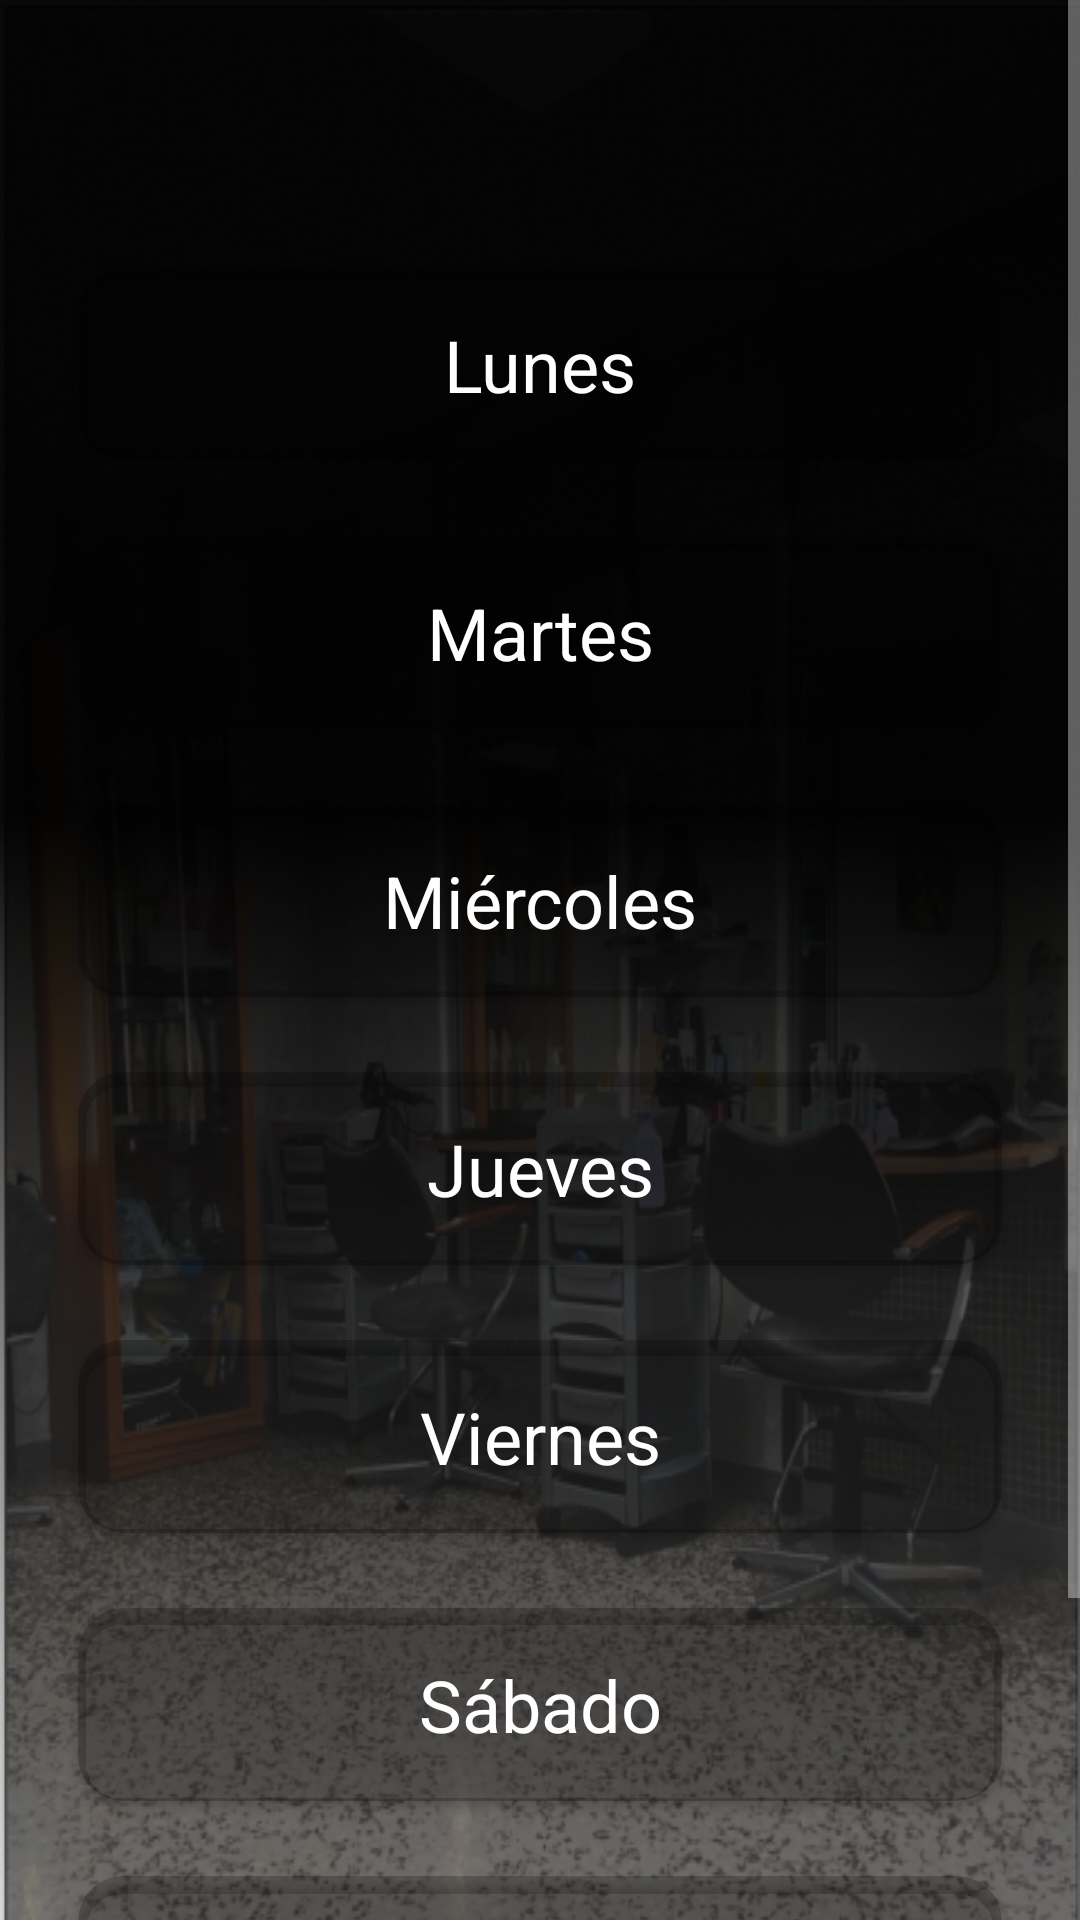

The Android layout XML behind this screen, and the referenced resources:
<!-- AndroidManifest.xml: application theme Theme.AppCompat.NoActionBar -->
<!-- res/layout/fragment_horario_semanal.xml -->
<?xml version="1.0" encoding="utf-8"?>
<ScrollView
    android:orientation="vertical"
    android:layout_width="match_parent"
    android:layout_height="match_parent"
    android:fillViewport="true"
    xmlns:android="http://schemas.android.com/apk/res/android">

    <LinearLayout xmlns:android="http://schemas.android.com/apk/res/android"
        xmlns:tools="http://schemas.android.com/tools"
        android:layout_width="match_parent"
        android:layout_height="match_parent"
        xmlns:app="http://schemas.android.com/apk/res-auto"
        xmlns:gl="http://schemas.android.com/apk/res-auto"
        tools:context=".HorarioSemanalFragment"
        android:background="@drawable/foto_pelu_editada"
        android:orientation="vertical"
        android:padding="16dp"
        android:gravity="center">

        <androidx.cardview.widget.CardView
            android:id="@+id/lunes"
            android:layout_width="match_parent"
            android:layout_height="wrap_content"
            app:cardCornerRadius="15dp"
            app:cardPreventCornerOverlap="true"
            android:layout_marginTop="10dp"
            android:layout_marginStart="10dp"
            android:layout_marginEnd="10dp"
            android:backgroundTint="@color/cardview_shadow_start_color"
            android:foreground="?android:attr/selectableItemBackground"
            android:clickable="true"
            android:focusable="true">

            <TextView
                android:layout_width="match_parent"
                android:layout_height="match_parent"
                android:gravity="center"
                android:text="@string/lunes"
                android:textSize="24sp"
                android:textColor="@color/white"
                android:padding="16dp"/>

        </androidx.cardview.widget.CardView>

        <androidx.cardview.widget.CardView
            android:id="@+id/martes"
            android:layout_width="match_parent"
            android:layout_height="wrap_content"
            app:cardCornerRadius="15dp"
            app:cardPreventCornerOverlap="true"
            android:layout_marginTop="25dp"
            android:layout_marginStart="10dp"
            android:layout_marginEnd="10dp"
            android:backgroundTint="@color/cardview_shadow_start_color"
            android:foreground="?android:attr/selectableItemBackground"
            android:clickable="true"
            android:focusable="true">

            <TextView
                android:layout_width="match_parent"
                android:layout_height="match_parent"
                android:gravity="center"
                android:text="@string/martes"
                android:textSize="24sp"
                android:textColor="@color/white"
                android:padding="16dp"/>

        </androidx.cardview.widget.CardView>

        <androidx.cardview.widget.CardView
            android:id="@+id/miercoles"
            android:layout_width="match_parent"
            android:layout_height="wrap_content"
            app:cardCornerRadius="15dp"
            app:cardPreventCornerOverlap="true"
            android:layout_marginTop="25dp"
            android:layout_marginStart="10dp"
            android:layout_marginEnd="10dp"
            android:backgroundTint="@color/cardview_shadow_start_color"
            android:foreground="?android:attr/selectableItemBackground"
            android:clickable="true"
            android:focusable="true">

            <TextView
                android:layout_width="match_parent"
                android:layout_height="match_parent"
                android:gravity="center"
                android:text="@string/miercoles"
                android:textSize="24sp"
                android:textColor="@color/white"
                android:padding="16dp"/>

        </androidx.cardview.widget.CardView>

        <androidx.cardview.widget.CardView
            android:id="@+id/jueves"
            android:layout_width="match_parent"
            android:layout_height="wrap_content"
            app:cardCornerRadius="15dp"
            app:cardPreventCornerOverlap="true"
            android:layout_marginTop="25dp"
            android:layout_marginStart="10dp"
            android:layout_marginEnd="10dp"
            android:backgroundTint="@color/cardview_shadow_start_color"
            android:foreground="?android:attr/selectableItemBackground"
            android:clickable="true"
            android:focusable="true">

            <TextView
                android:layout_width="match_parent"
                android:layout_height="match_parent"
                android:gravity="center"
                android:text="@string/jueves"
                android:textSize="24sp"
                android:textColor="@color/white"
                android:padding="16dp"/>

        </androidx.cardview.widget.CardView>

        <androidx.cardview.widget.CardView
            android:id="@+id/viernes"
            android:layout_width="match_parent"
            android:layout_height="wrap_content"
            app:cardCornerRadius="15dp"
            app:cardPreventCornerOverlap="true"
            android:layout_marginTop="25dp"
            android:layout_marginStart="10dp"
            android:layout_marginEnd="10dp"
            android:backgroundTint="@color/cardview_shadow_start_color"
            android:foreground="?android:attr/selectableItemBackground"
            android:clickable="true"
            android:focusable="true">

            <TextView
                android:layout_width="match_parent"
                android:layout_height="match_parent"
                android:gravity="center"
                android:text="@string/viernes"
                android:textSize="24sp"
                android:textColor="@color/white"
                android:padding="16dp"/>

        </androidx.cardview.widget.CardView>

        <androidx.cardview.widget.CardView
            android:id="@+id/sabado"
            android:layout_width="match_parent"
            android:layout_height="wrap_content"
            app:cardCornerRadius="15dp"
            app:cardPreventCornerOverlap="true"
            android:layout_marginTop="25dp"
            android:layout_marginStart="10dp"
            android:layout_marginEnd="10dp"
            android:backgroundTint="@color/cardview_shadow_start_color"
            android:foreground="?android:attr/selectableItemBackground"
            android:clickable="true"
            android:focusable="true">

            <TextView
                android:layout_width="match_parent"
                android:layout_height="match_parent"
                android:gravity="center"
                android:text="@string/sabado"
                android:textSize="24sp"
                android:textColor="@color/white"
                android:padding="16dp"/>

        </androidx.cardview.widget.CardView>

        <androidx.cardview.widget.CardView
            android:id="@+id/domingo"
            android:layout_width="match_parent"
            android:layout_height="wrap_content"
            app:cardCornerRadius="15dp"
            app:cardPreventCornerOverlap="true"
            android:layout_marginTop="25dp"
            android:layout_marginStart="10dp"
            android:layout_marginEnd="10dp"
            android:backgroundTint="@color/cardview_shadow_start_color"
            android:foreground="?android:attr/selectableItemBackground"
            android:clickable="true"
            android:focusable="true">

            <TextView
                android:layout_width="match_parent"
                android:layout_height="match_parent"
                android:gravity="center"
                android:text="@string/domingo"
                android:textSize="24sp"
                android:textColor="@color/white"
                android:padding="16dp"/>

        </androidx.cardview.widget.CardView>

    </LinearLayout>
</ScrollView>
<!-- resources referenced by this layout -->
<resources>
  <color name="white">#FFFFFFFF</color>
  <!-- drawable foto_pelu_editada: png bitmap (drawable-v24, 419074 bytes) -->
  <string name="domingo">Domingo</string>
  <string name="jueves">Jueves</string>
  <string name="lunes">Lunes</string>
  <string name="martes">Martes</string>
  <string name="miercoles">Miércoles</string>
  <string name="sabado">Sábado</string>
  <string name="viernes">Viernes</string>
</resources>
